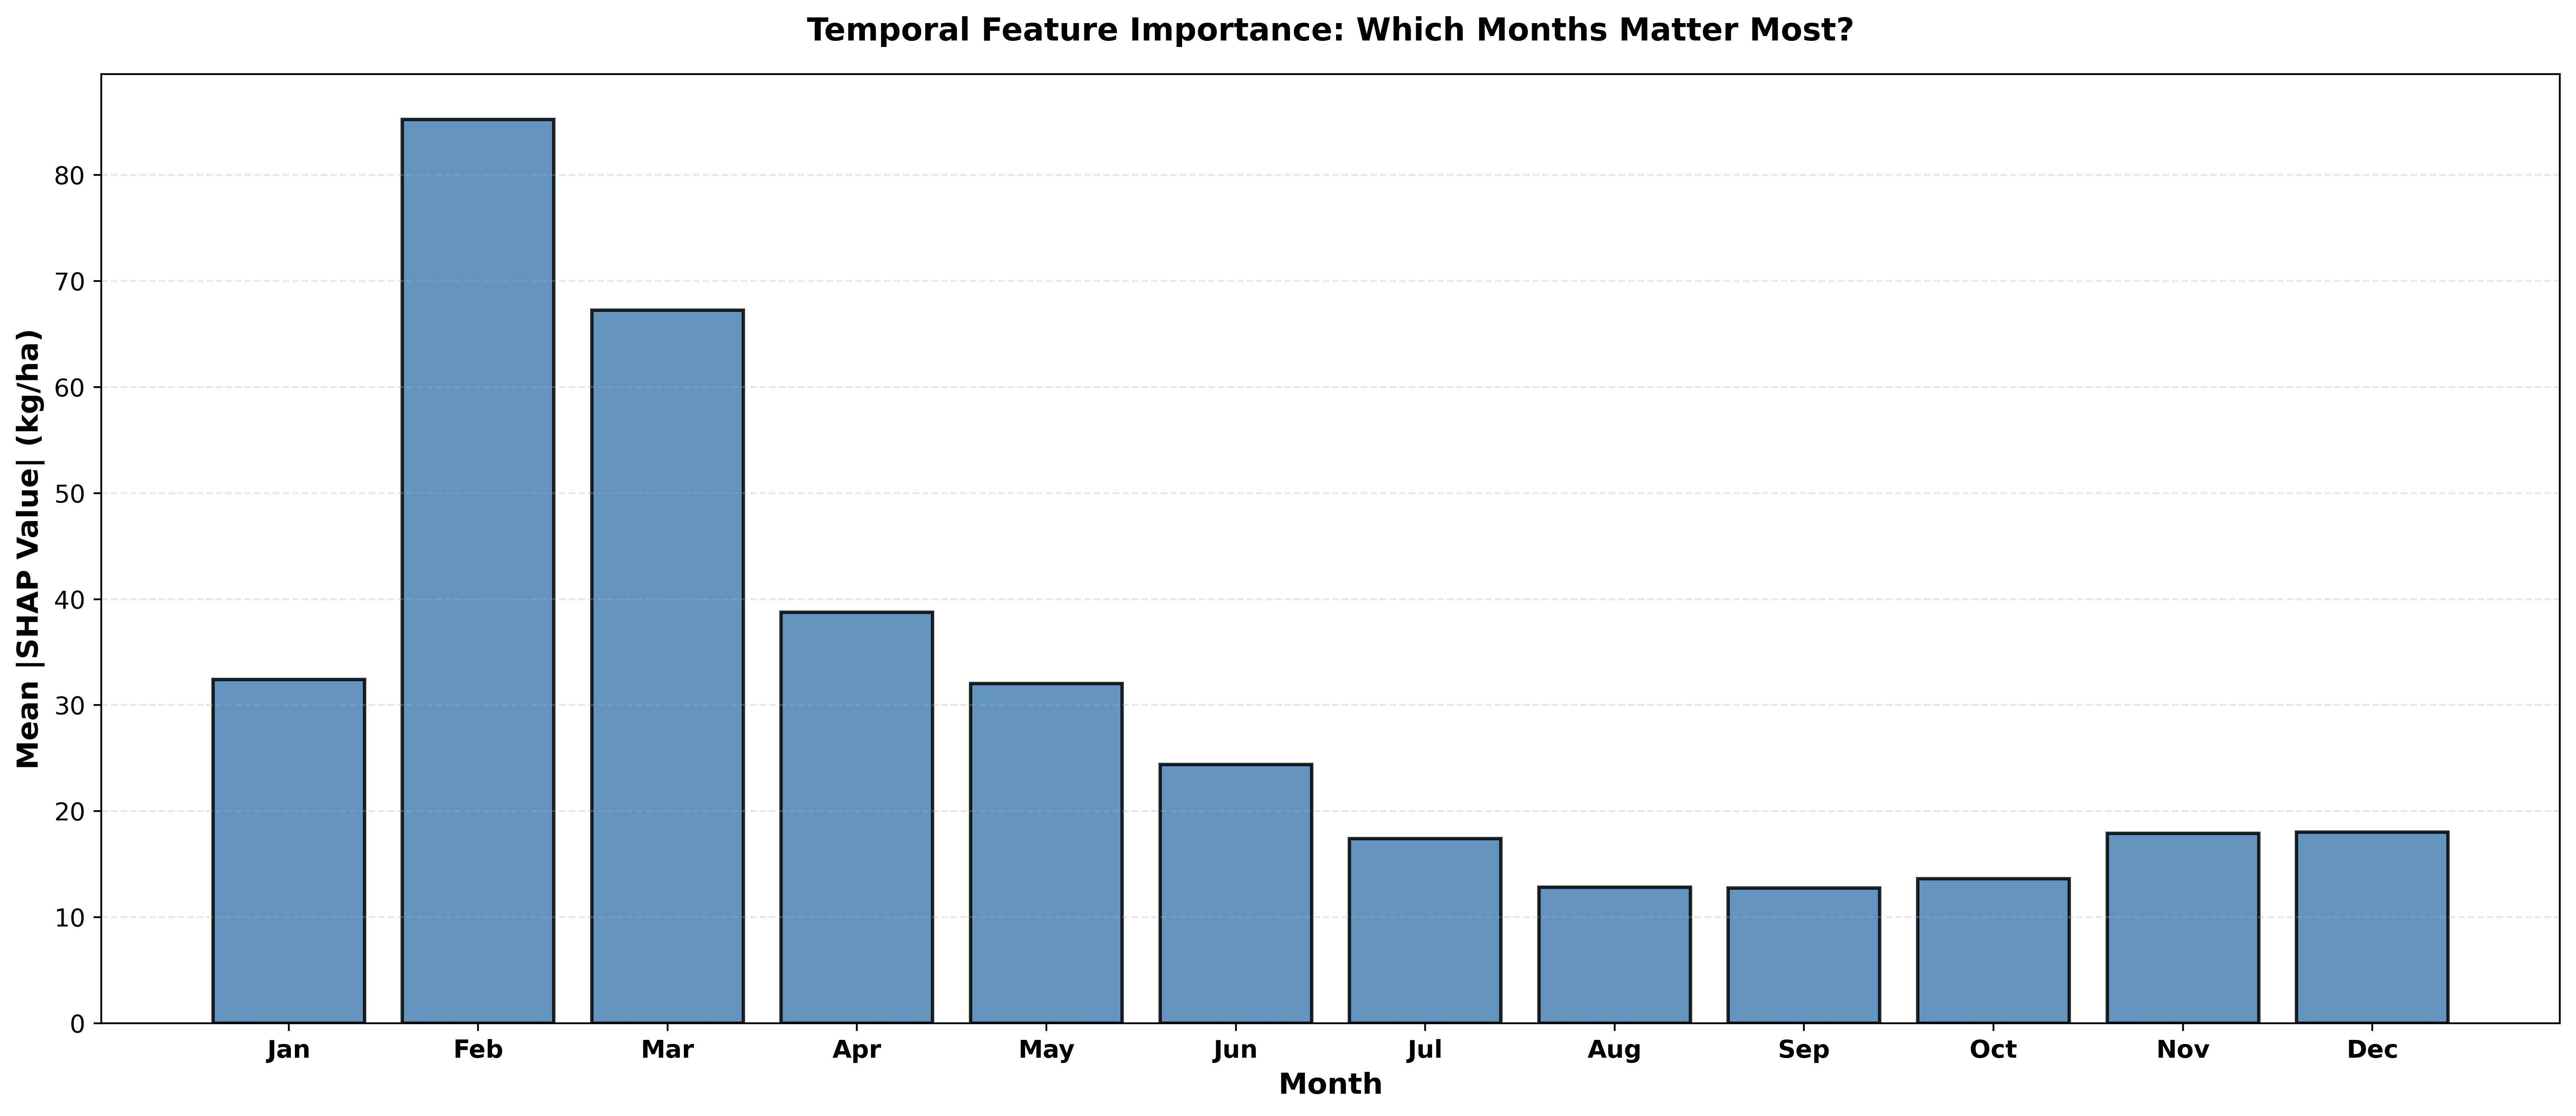

Values plotted in this chart, from the file beside it:
Month, MeanAbsSHAP
Jan, 32.42
Feb, 85.24
Mar, 67.26
Apr, 38.75
May, 32.05
Jun, 24.41
Jul, 17.42
Aug, 12.83
Sep, 12.76
Oct, 13.61
Nov, 17.93
Dec, 18.03
